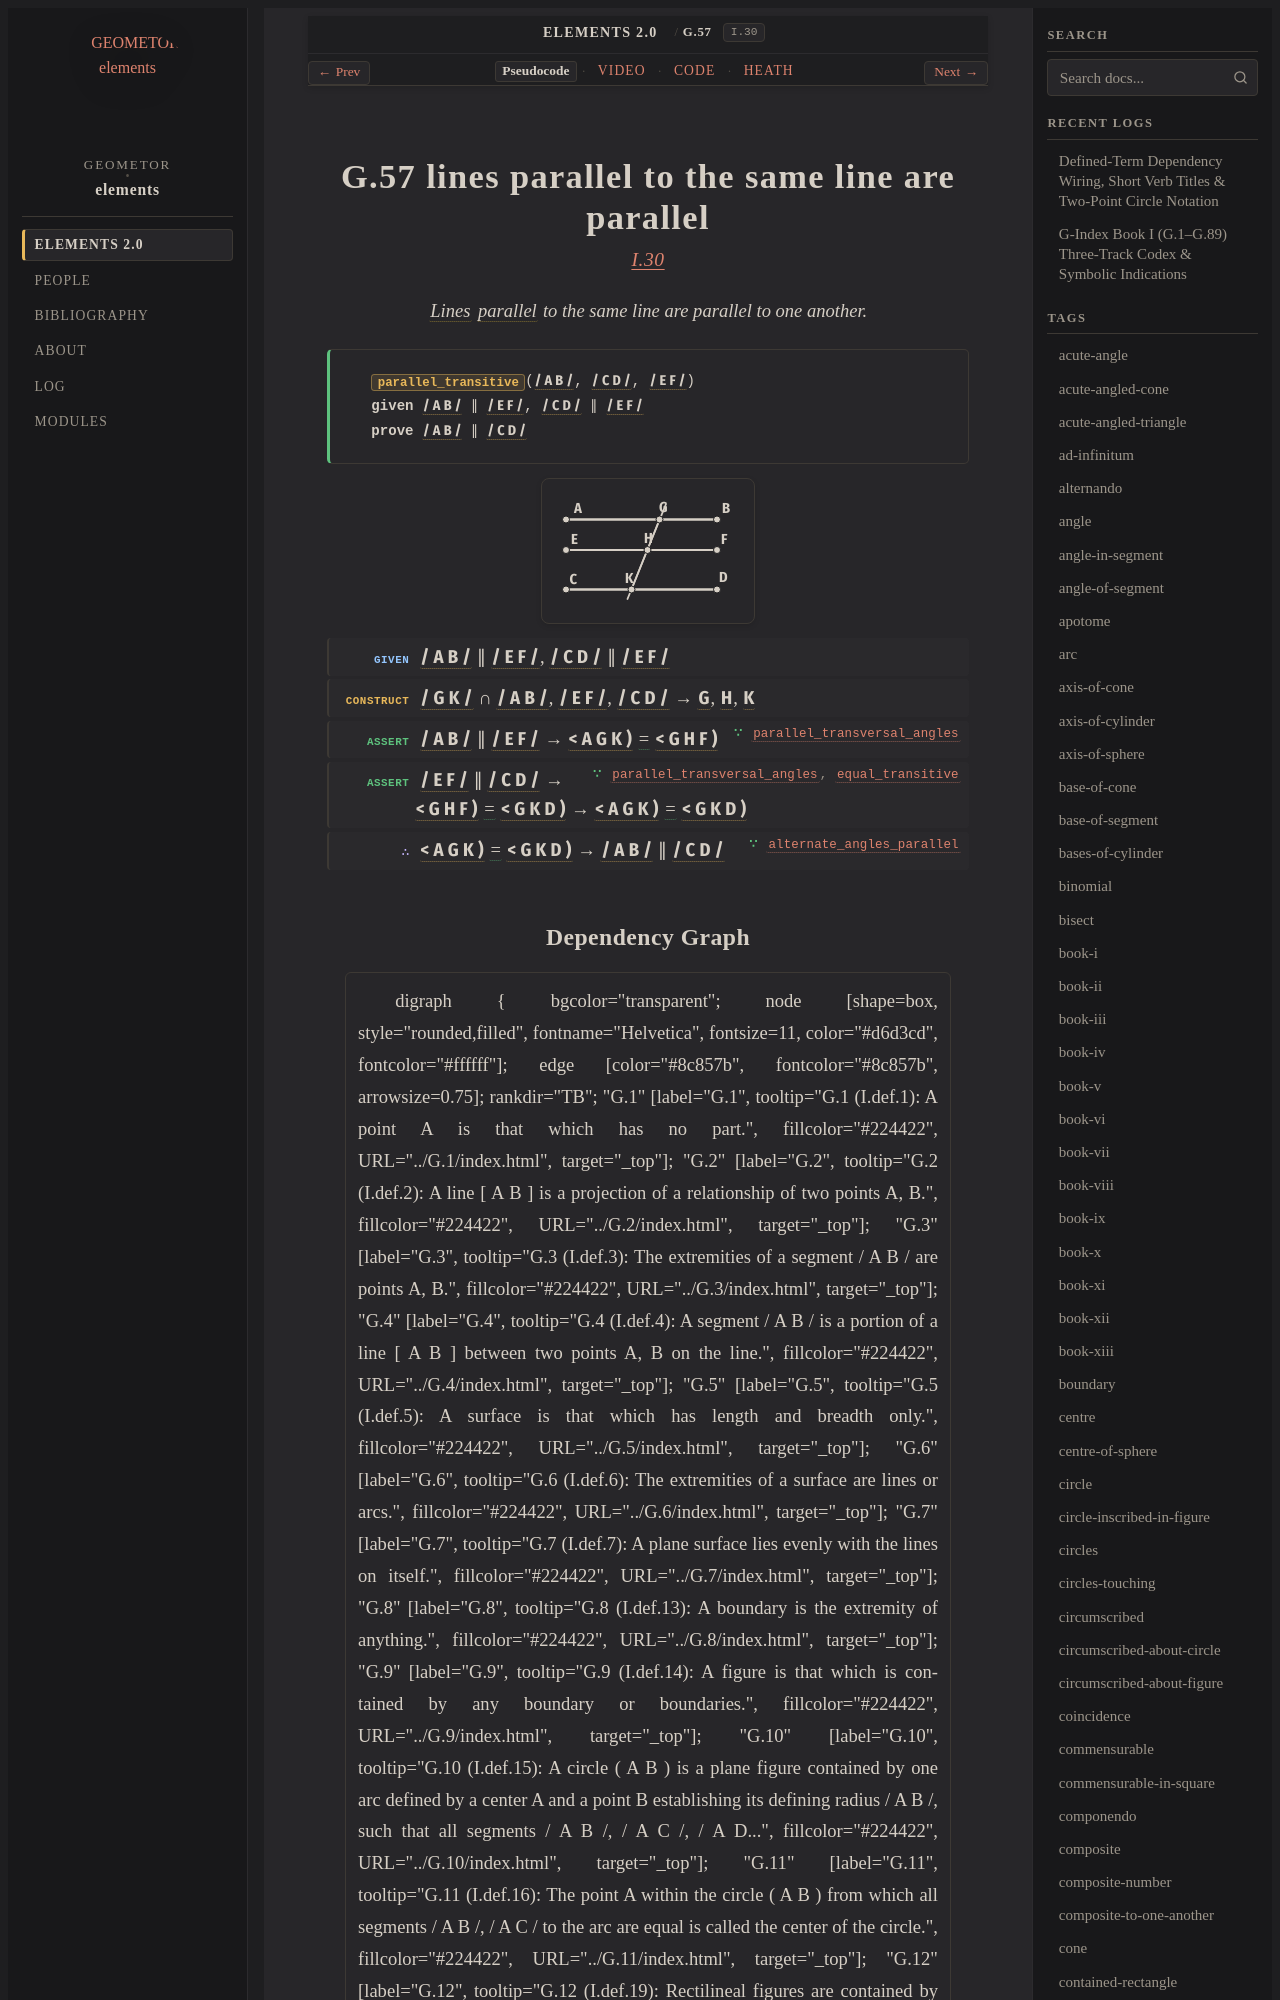

repository: geometor/elements · page: elements2/G.57/index.html · generator: sphinx

:order: 57
:number: 57
:canonical_id: G.57
:original_id: I.30
:title: G.57 lines parallel to the same line are parallel
:volume: I
:book: I
:type: prop
:subtype: theorem
:categories: theorem, proof, plane-geometry
:category: theorem, proof, plane-geometry
:tags: book-i, segment, angle, straight-line, parallel-straight-lines, plane-angle, parallel, equality
:dependencies: G.2, G.4, G.16, G.22, G.52, G.53, G.56
:excerpt: Lines parallel to the same line are parallel to one another.
:youtube_id: JopP5Vlcj3E

.. _G.57:
.. _I.30:

G.57 lines parallel to the same line are parallel
=================================================

.. rubric:: `I.30 <https://geometor.github.io/euclid/heath/volume_I/book_i/propositions/30/>`_

.. enunciation::

   :term:`Lines <G.2>` :term:`parallel <G.52>` to the same line are parallel to one another.

.. signature:: theorem

   | :fn:`parallel_transitive <G.57>`\ (:g:`/ A B / <g1:/ A B />`, :g:`/ C D / <g1:/ C D />`, :g:`/ E F / <g1:/ E F />`)
   | **given** :g:`/ A B / <g1:/ A B />` ∥ :g:`/ E F / <g1:/ E F />`, :g:`/ C D / <g1:/ C D />` ∥ :g:`/ E F / <g1:/ E F />`
   | **prove** :g:`/ A B / <g1:/ A B />` ∥ :g:`/ C D / <g1:/ C D />`

.. picture:: g1.svg
   :alt: Folio 0328 Figure 1 - Proposition 30

.. step:: given

   :g:`/ A B / <g1:/ A B />` ∥ :g:`/ E F / <g1:/ E F />`, :g:`/ C D / <g1:/ C D />` ∥ :g:`/ E F / <g1:/ E F />`

.. step:: construct

   :g:`/ G K / <g1:/ G K />` ∩ :g:`/ A B / <g1:/ A B />`, :g:`/ E F / <g1:/ E F />`, :g:`/ C D / <g1:/ C D />` → :g:`G <g1:G>`, :g:`H <g1:H>`, :g:`K <g1:K>`

.. step:: assert ∵ parallel_transversal_angles <G.56>

   :g:`/ A B / <g1:/ A B />` ∥ :g:`/ E F / <g1:/ E F />` → :g:`< A G K ) <g1:< A G K )>` :eq:`= <g1:< A G K ) = g1:< G H F )>` :g:`< G H F ) <g1:< G H F )>`

.. step:: assert ∵ parallel_transversal_angles, equal_transitive <G.56, G.16>

   :g:`/ E F / <g1:/ E F />` ∥ :g:`/ C D / <g1:/ C D />` → :g:`< G H F ) <g1:< G H F )>` :eq:`= <g1:< G H F ) = g1:< G K D )>` :g:`< G K D ) <g1:< G K D )>` → :g:`< A G K ) <g1:< A G K )>` :eq:`= <g1:< A G K ) = g1:< G K D )>` :g:`< G K D ) <g1:< G K D )>`

.. step:: conclude ∵ alternate_angles_parallel <G.53>

   :g:`< A G K ) <g1:< A G K )>` :eq:`= <g1:< A G K ) = g1:< G K D )>` :g:`< G K D ) <g1:< G K D )>` → :g:`/ A B / <g1:/ A B />` ∥ :g:`/ C D / <g1:/ C D />`
